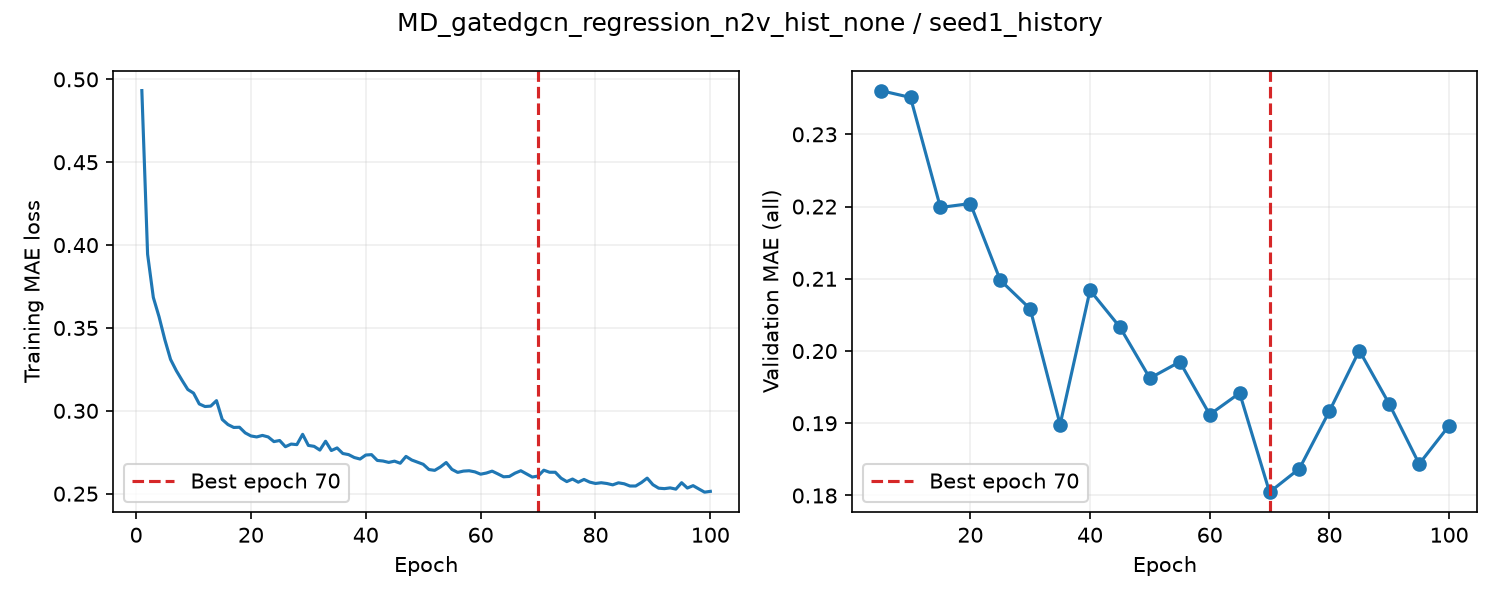

The table this chart was drawn from, first rows:
epoch, train_loss, valid_auroc, valid_mae, epoch_seconds, elapsed_seconds, is_best, best_epoch
1, 0.4932, , , 8.895, 8.896, False, 0
2, 0.3945, , , 8.825, 17.84, False, 0
3, 0.3684, , , 8.736, 26.59, False, 0
4, 0.3567, , , 8.747, 35.36, False, 0
5, 0.343, 0.8649, 0.2361, 17.09, 52.46, True, 5
6, 0.331, , , 8.554, 61.18, False, 5
7, 0.3242, , , 8.406, 69.6, False, 5
8, 0.3184, , , 8.321, 77.95, False, 5
9, 0.3129, , , 8.333, 86.3, False, 5
10, 0.3107, 0.8669, 0.2351, 16.79, 103.1, True, 10
11, 0.3041, , , 8.592, 111.9, False, 10
12, 0.3026, , , 8.612, 120.5, False, 10
13, 0.3028, , , 8.487, 129, False, 10
14, 0.3061, , , 8.446, 137.5, False, 10
15, 0.2948, 0.8657, 0.2199, 16.72, 154.2, True, 15
16, 0.2917, , , 8.468, 163, False, 15
17, 0.29, , , 8.457, 171.5, False, 15
18, 0.2901, , , 8.404, 179.9, False, 15
19, 0.2867, , , 8.487, 188.4, False, 15
20, 0.2848, 0.8625, 0.2204, 17.73, 206.2, False, 15
21, 0.2842, , , 8.503, 214.8, False, 15
22, 0.2852, , , 8.289, 223.1, False, 15
23, 0.2842, , , 8.299, 231.5, False, 15
24, 0.2814, , , 8.43, 239.9, False, 15
25, 0.2821, 0.8604, 0.2098, 16.68, 256.6, True, 25
26, 0.2783, , , 8.931, 265.7, False, 25
27, 0.2799, , , 8.668, 274.4, False, 25
28, 0.2796, , , 8.553, 283, False, 25
29, 0.2858, , , 8.25, 291.3, False, 25
30, 0.2791, 0.8595, 0.2058, 15.24, 306.5, True, 30
31, 0.2786, , , 8.301, 315, False, 30
32, 0.2763, , , 8.45, 323.5, False, 30
33, 0.2816, , , 9.043, 332.5, False, 30
34, 0.276, , , 8.638, 341.2, False, 30
35, 0.2776, 0.8572, 0.1898, 15.94, 357.2, True, 35
36, 0.2742, , , 8.329, 365.7, False, 35
37, 0.2736, , , 8.75, 374.5, False, 35
38, 0.2718, , , 8.438, 382.9, False, 35
39, 0.2709, , , 8.193, 391.1, False, 35
40, 0.2733, 0.8578, 0.2084, 15.23, 406.4, False, 35
41, 0.2735, , , 8.821, 415.3, False, 35
42, 0.2701, , , 8.947, 424.3, False, 35
43, 0.2697, , , 9.101, 433.4, False, 35
44, 0.2689, , , 8.986, 442.4, False, 35
45, 0.2696, 0.8578, 0.2033, 18.03, 460.5, False, 35
46, 0.2684, , , 9.214, 469.8, False, 35
47, 0.2725, , , 9.289, 479.1, False, 35
48, 0.2703, , , 9.279, 488.4, False, 35
49, 0.269, , , 9.338, 497.8, False, 35
50, 0.2677, 0.8585, 0.1962, 17.58, 515.4, False, 35
51, 0.2646, , , 8.905, 524.4, False, 35
52, 0.2641, , , 8.781, 533.2, False, 35
53, 0.2661, , , 8.92, 542.2, False, 35
54, 0.2688, , , 8.895, 551.1, False, 35
55, 0.2647, 0.852, 0.1985, 17.29, 568.4, False, 35
56, 0.2628, , , 8.918, 577.4, False, 35
57, 0.2636, , , 8.745, 586.2, False, 35
58, 0.2638, , , 9.015, 595.2, False, 35
59, 0.2632, , , 8.865, 604.1, False, 35
60, 0.2618, 0.8469, 0.1912, 17.47, 621.6, False, 35
... 40 more rows
